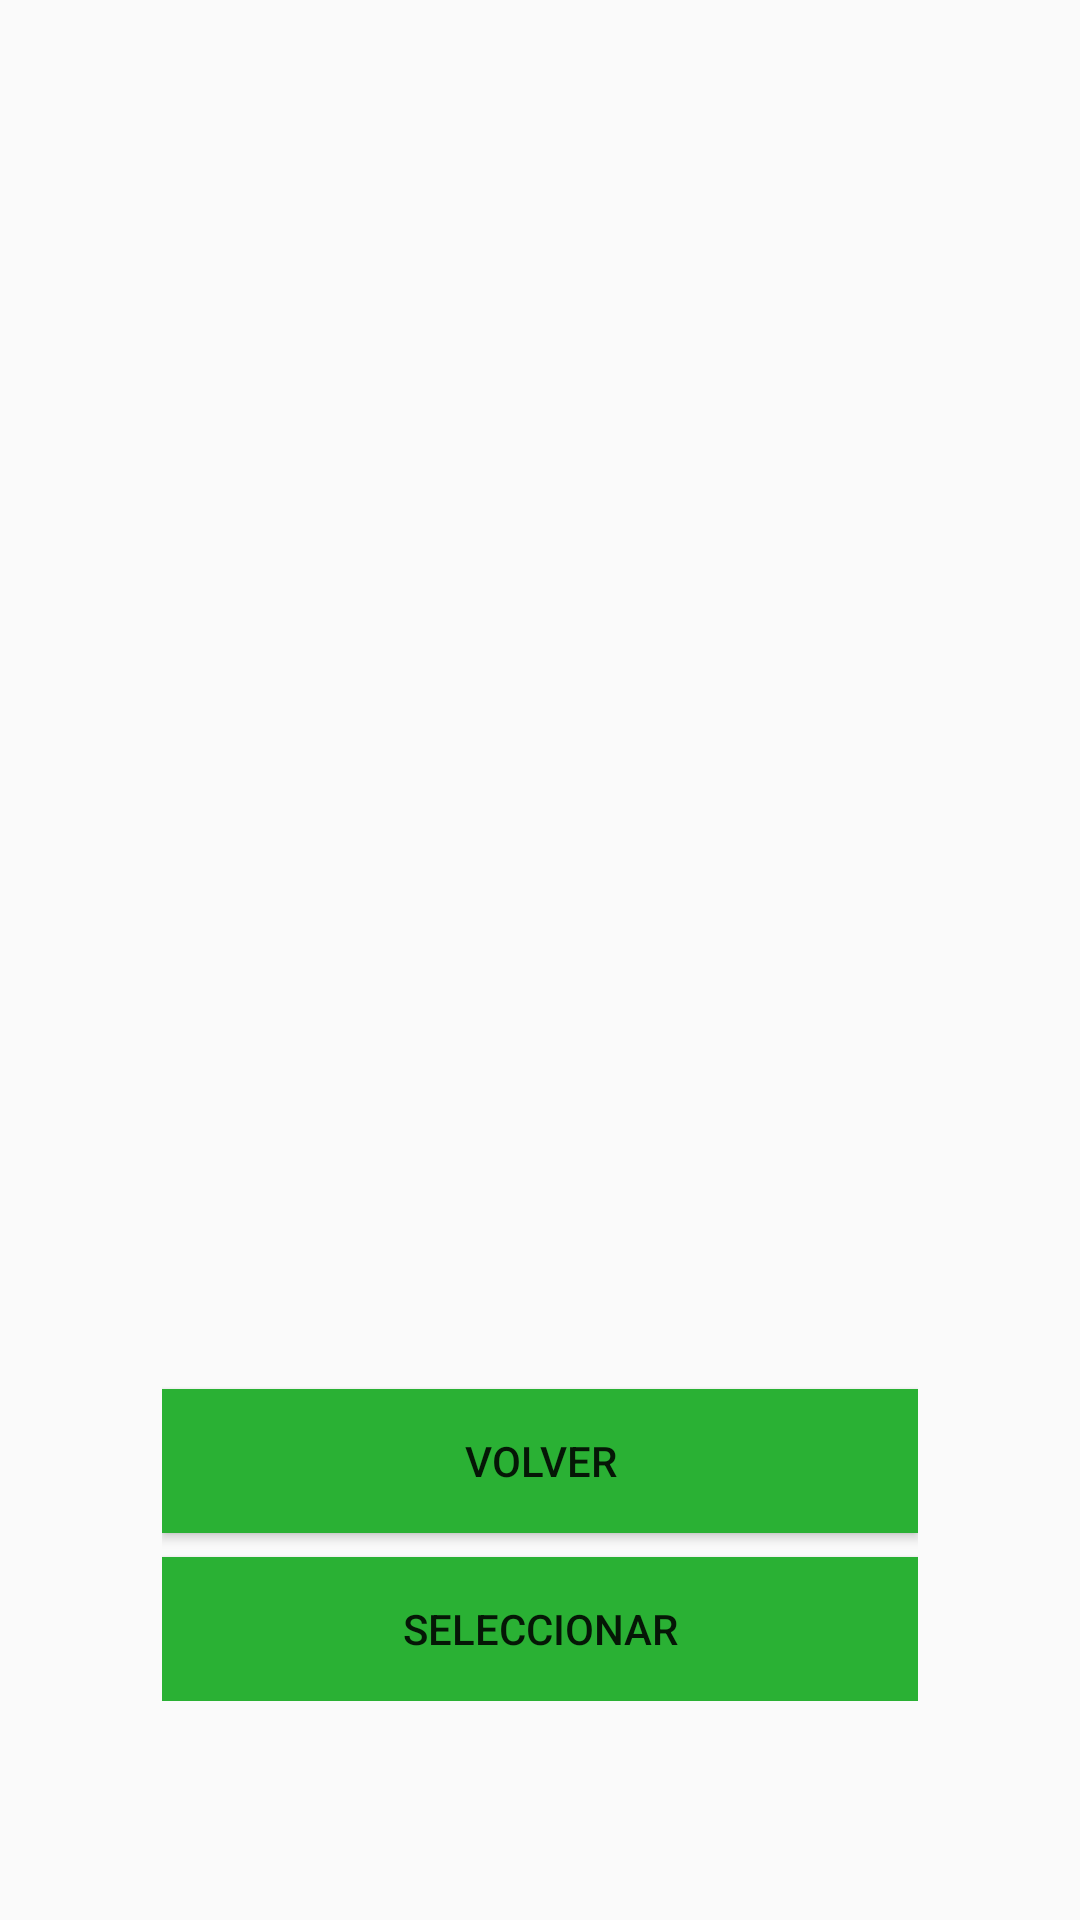

Write the Android layout XML for this screen, with the resource values it uses.
<!-- AndroidManifest.xml: application theme AppTheme -->
<!-- res/layout/fragment_detail.xml -->
<?xml version="1.0" encoding="utf-8"?>
<androidx.constraintlayout.widget.ConstraintLayout xmlns:android="http://schemas.android.com/apk/res/android"
    xmlns:app="http://schemas.android.com/apk/res-auto"
    xmlns:tools="http://schemas.android.com/tools"
    android:id="@+id/frameLayoutDetail"
    android:layout_width="match_parent"
    android:layout_height="match_parent"
    tools:context=".fragments.DetailFragment">

    <androidx.constraintlayout.widget.Guideline
        android:id="@+id/guideline5"
        android:layout_width="wrap_content"
        android:layout_height="wrap_content"
        android:orientation="horizontal"
        app:layout_constraintGuide_percent="0.4" />

    <androidx.constraintlayout.widget.Guideline
        android:id="@+id/guideline6"
        android:layout_width="wrap_content"
        android:layout_height="wrap_content"
        android:orientation="horizontal"
        app:layout_constraintGuide_percent="0.1" />

    <androidx.constraintlayout.widget.Guideline
        android:id="@+id/guideline7"
        android:layout_width="wrap_content"
        android:layout_height="wrap_content"
        android:orientation="vertical"
        app:layout_constraintGuide_percent="0.15" />

    <androidx.constraintlayout.widget.Guideline
        android:id="@+id/guideline8"
        android:layout_width="wrap_content"
        android:layout_height="wrap_content"
        android:orientation="vertical"
        app:layout_constraintGuide_percent="0.85" />

    <ImageView
        android:id="@+id/img_detail_food"
        android:layout_width="0dp"
        android:layout_height="0dp"
        android:contentDescription="@string/autofillHintsUrl"
        android:src="@drawable/ic_launcher_foreground"
        app:layout_constraintBottom_toTopOf="@+id/guideline5"
        app:layout_constraintEnd_toStartOf="@+id/guideline8"
        app:layout_constraintStart_toStartOf="@+id/guideline7"
        app:layout_constraintTop_toTopOf="@+id/guideline6" />

    <LinearLayout
        android:layout_width="0dp"
        android:layout_height="wrap_content"
        android:layout_marginTop="24dp"
        android:orientation="vertical"
        app:layout_constraintBottom_toBottomOf="parent"
        app:layout_constraintEnd_toStartOf="@+id/guideline8"
        app:layout_constraintStart_toStartOf="@+id/guideline7"
        app:layout_constraintTop_toTopOf="@+id/guideline5">

        <TextView
            android:id="@+id/txt_name_item_food"
            android:layout_width="match_parent"
            android:layout_height="wrap_content"
            android:editable="false" />

        <TextView
            android:id="@+id/txt_detail_tipo"
            android:layout_width="match_parent"
            android:layout_height="wrap_content" />

        <TextView
            android:id="@+id/txt_detail_calorias"
            android:layout_width="match_parent"
            android:layout_height="wrap_content" />

        <Space
            android:layout_width="match_parent"
            android:layout_height="14dp" />

        <TextView
            android:id="@+id/txt_detail_descrip"
            android:layout_width="match_parent"
            android:layout_height="wrap_content" />

        <Space
            android:layout_width="match_parent"
            android:layout_height="20dp" />

        <Button
            android:id="@+id/btn_volver_lista"
            android:layout_width="match_parent"
            android:layout_height="wrap_content"
            android:background="@color/colorPrimary"
            android:elevation="10dp"
            android:text="@string/button_volver" />

        <Space
            android:layout_width="match_parent"
            android:layout_height="8dp" />

        <Button
            android:id="@+id/btn_seleccionar_food"
            android:layout_width="match_parent"
            android:layout_height="wrap_content"
            android:background="@color/colorPrimary"
            android:elevation="10dp"
            android:text="@string/button_add" />

    </LinearLayout>

</androidx.constraintlayout.widget.ConstraintLayout>
<!-- resources referenced by this layout -->
<resources>
  <color name="colorPrimary">#2AB134</color>
  <!-- drawable ic_launcher_foreground: png bitmap (mipmap-hdpi, 14468 bytes) -->
  <string name="autofillHintsUrl">Es la url de la imagen de food</string>
  <string name="button_add">Seleccionar</string>
  <string name="button_volver">Volver</string>
  <style name="AppTheme" parent="Theme.AppCompat.Light.DarkActionBar">
          
          <item name="colorPrimary">#004D40</item>
          <item name="colorPrimaryDark">#00796B</item>
          <item name="colorAccent">#33691E</item>
          <item name="colorSecondary">#B71C1C</item>
      </style>
</resources>
